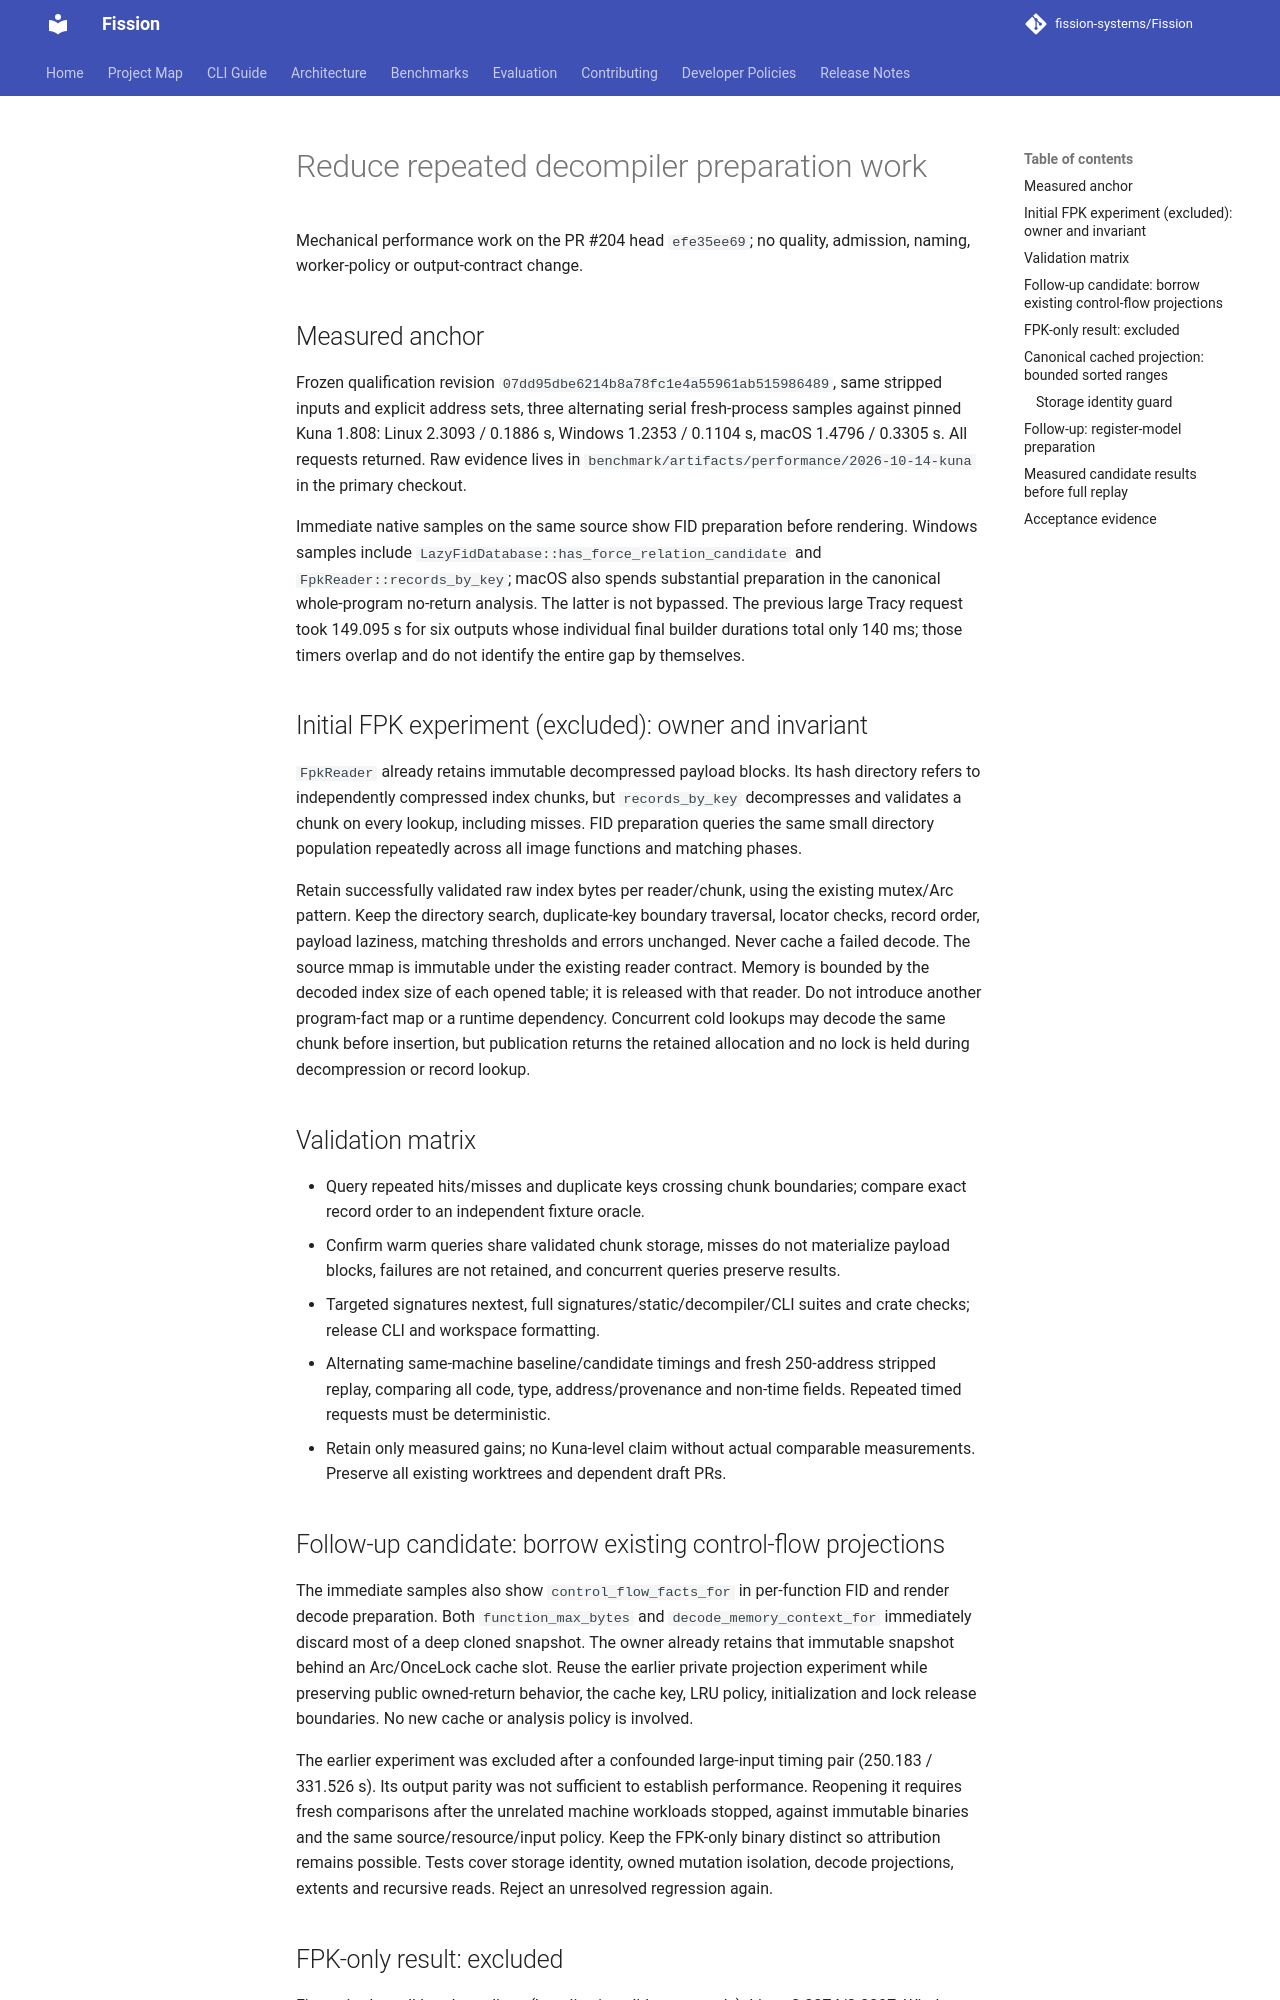

repository: fission-systems/Fission · page: proposals/2026-10-14-decompiler-preparation-costs/index.html · generator: mkdocs

# Reduce repeated decompiler preparation work

Mechanical performance work on the PR #204 head `efe35ee69`; no quality, admission, naming, worker-policy or output-contract change.

## Measured anchor

Frozen qualification revision `07dd95dbe6214b8a78fc1e4a55961ab515986489`, same stripped inputs and explicit address sets, three alternating serial fresh-process samples against pinned Kuna 1.808: Linux 2.3093 / 0.1886 s, Windows 1.2353 / 0.1104 s, macOS 1.4796 / 0.3305 s. All requests returned. Raw evidence lives in `benchmark/artifacts/performance/2026-10-14-kuna` in the primary checkout.

Immediate native samples on the same source show FID preparation before rendering. Windows samples include `LazyFidDatabase::has_force_relation_candidate` and `FpkReader::records_by_key`; macOS also spends substantial preparation in the canonical whole-program no-return analysis. The latter is not bypassed. The previous large Tracy request took 149.095 s for six outputs whose individual final builder durations total only 140 ms; those timers overlap and do not identify the entire gap by themselves.

## Initial FPK experiment (excluded): owner and invariant

`FpkReader` already retains immutable decompressed payload blocks. Its hash directory refers to independently compressed index chunks, but `records_by_key` decompresses and validates a chunk on every lookup, including misses. FID preparation queries the same small directory population repeatedly across all image functions and matching phases.

Retain successfully validated raw index bytes per reader/chunk, using the existing mutex/Arc pattern. Keep the directory search, duplicate-key boundary traversal, locator checks, record order, payload laziness, matching thresholds and errors unchanged. Never cache a failed decode. The source mmap is immutable under the existing reader contract. Memory is bounded by the decoded index size of each opened table; it is released with that reader. Do not introduce another program-fact map or a runtime dependency. Concurrent cold lookups may decode the same chunk before insertion, but publication returns the retained allocation and no lock is held during decompression or record lookup.

## Validation matrix

- Query repeated hits/misses and duplicate keys crossing chunk boundaries; compare exact record order to an independent fixture oracle.
- Confirm warm queries share validated chunk storage, misses do not materialize payload blocks, failures are not retained, and concurrent queries preserve results.
- Targeted signatures nextest, full signatures/static/decompiler/CLI suites and crate checks; release CLI and workspace formatting.
- Alternating same-machine baseline/candidate timings and fresh 250-address stripped replay, comparing all code, type, address/provenance and non-time fields. Repeated timed requests must be deterministic.
- Retain only measured gains; no Kuna-level claim without actual comparable measurements. Preserve all existing worktrees and dependent draft PRs.

## Follow-up candidate: borrow existing control-flow projections

The immediate samples also show `control_flow_facts_for` in per-function FID and render decode preparation. Both `function_max_bytes` and `decode_memory_context_for` immediately discard most of a deep cloned snapshot. The owner already retains that immutable snapshot behind an Arc/OnceLock cache slot. Reuse the earlier private projection experiment while preserving public owned-return behavior, the cache key, LRU policy, initialization and lock release boundaries. No new cache or analysis policy is involved.

The earlier experiment was excluded after a confounded large-input timing pair (250.183 / 331.526 s). Its output parity was not sufficient to establish performance. Reopening it requires fresh comparisons after the unrelated machine workloads stopped, against immutable binaries and the same source/resource/input policy. Keep the FPK-only binary distinct so attribution remains possible. Tests cover storage identity, owned mutation isolation, decode projections, extents and recursive reads. Reject an unresolved regression again.
